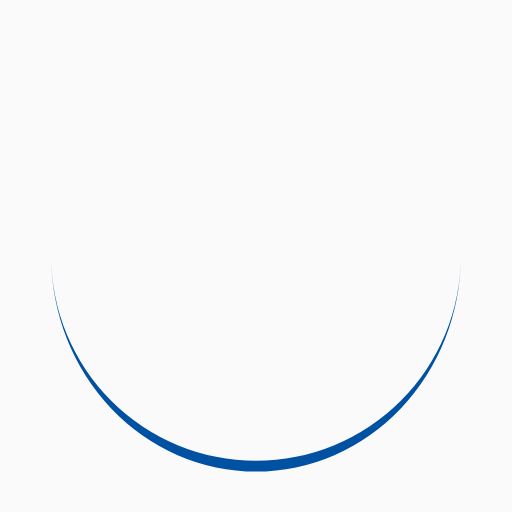
t = 0.00 s
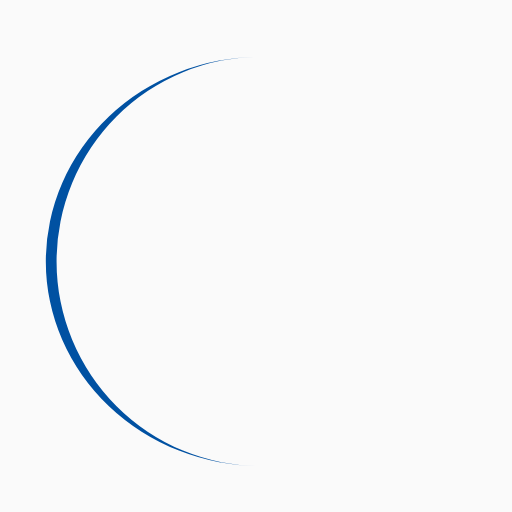
t = 0.25 s
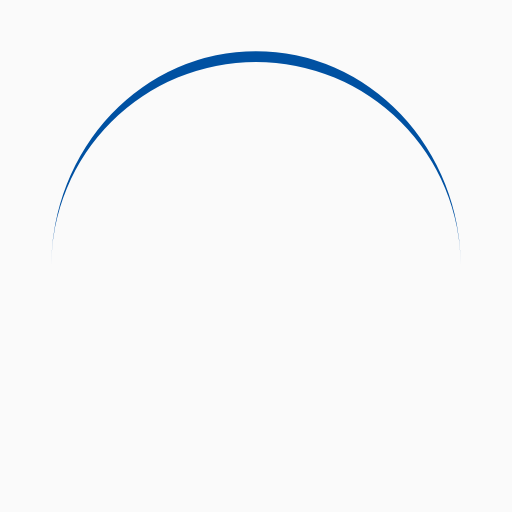
t = 0.50 s
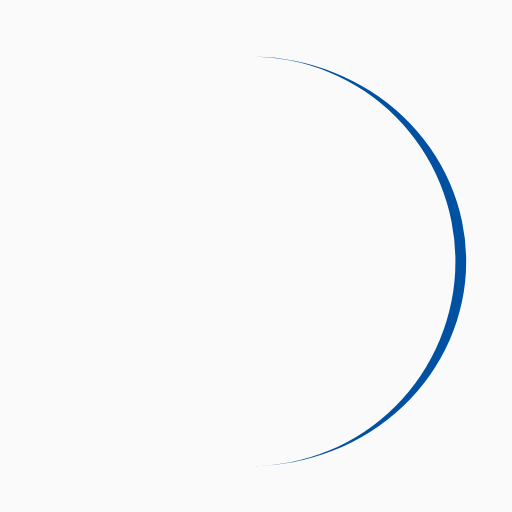
t = 0.75 s

The animated SVG that drew these frames (rendered in a browser with its animation timeline set to each time). Animation: 1 SMIL element (animateTransform=1); one cycle of 1.00 s, repeats indefinitely.

<?xml version="1.0" encoding="utf-8"?>
<svg xmlns="http://www.w3.org/2000/svg" xmlns:xlink="http://www.w3.org/1999/xlink" style="margin: auto; background: rgb(250, 250, 250); display: block; shape-rendering: auto;" width="230px" height="230px" viewBox="0 0 100 100" preserveAspectRatio="xMidYMid">
<path d="M10 50A40 40 0 0 0 90 50A40 42.1 0 0 1 10 50" fill="#0051a2" stroke="none">
  <animateTransform attributeName="transform" type="rotate" dur="1s" repeatCount="indefinite" keyTimes="0;1" values="0 50 51.05;360 50 51.05"></animateTransform>
</path>
<!-- [ldio] generated by https://loading.io/ --></svg>